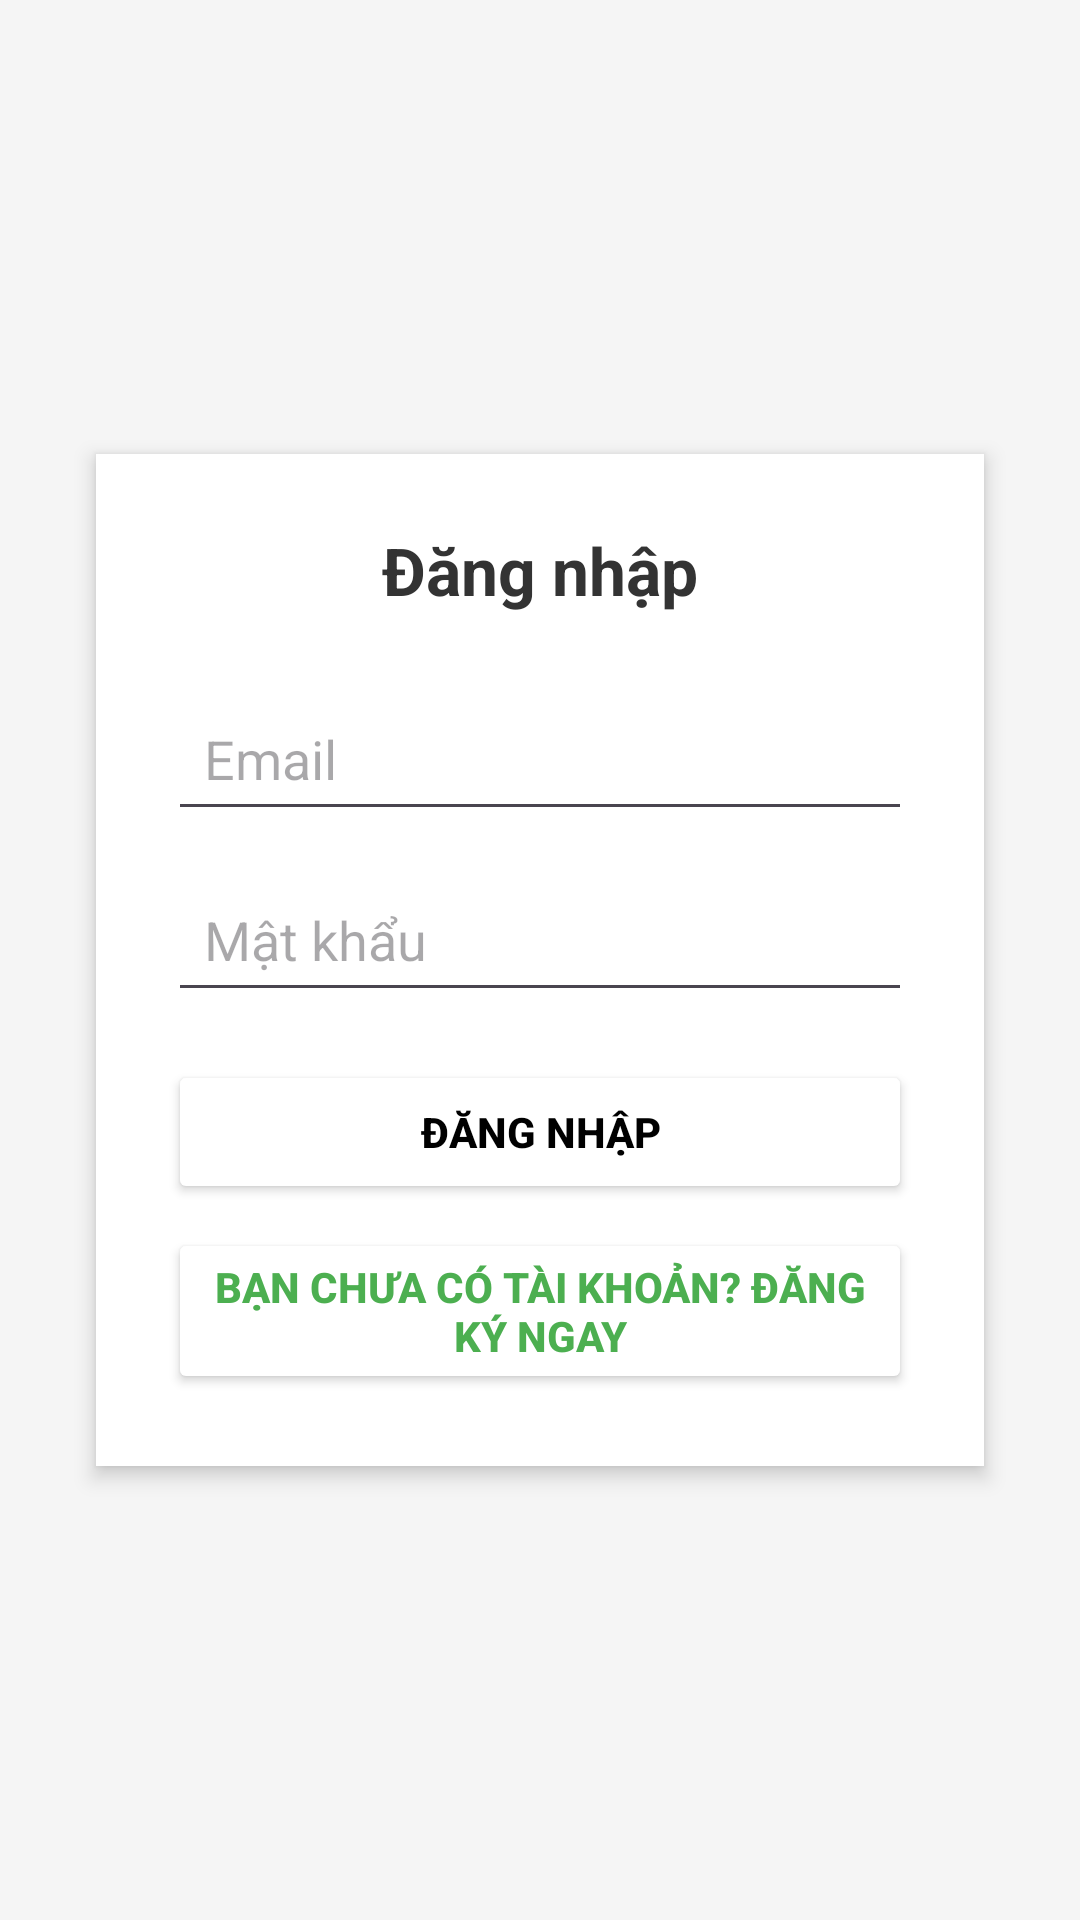

Write the Android layout XML for this screen, with the resource values it uses.
<!-- AndroidManifest.xml: application theme Theme.QuanLyGiaoHang_CNPM -->
<!-- res/layout/act_dang_nhap.xml -->
<?xml version="1.0" encoding="utf-8"?>
<androidx.constraintlayout.widget.ConstraintLayout xmlns:android="http://schemas.android.com/apk/res/android"
    xmlns:app="http://schemas.android.com/apk/res-auto"
    xmlns:tools="http://schemas.android.com/tools"
    android:id="@+id/main"
    android:layout_width="match_parent"
    android:layout_height="match_parent"
    android:background="#F5F5F5"
    tools:context=".activities.DangNhap">

    <LinearLayout
        android:layout_width="0dp"
        android:layout_height="wrap_content"
        android:orientation="vertical"
        android:background="@android:color/white"
        android:elevation="4dp"
        android:padding="24dp"
        android:layout_marginHorizontal="32dp"
        android:layout_marginVertical="64dp"
        android:clipToOutline="true"
        android:gravity="center_horizontal"
        app:layout_constraintTop_toTopOf="parent"
        app:layout_constraintBottom_toBottomOf="parent"
        app:layout_constraintStart_toStartOf="parent"
        app:layout_constraintEnd_toEndOf="parent">

        <TextView
            android:id="@+id/tvTieuDe"
            android:layout_width="wrap_content"
            android:layout_height="wrap_content"
            android:text="Đăng nhập"
            android:textSize="22sp"
            android:textStyle="bold"
            android:textColor="#333333"
            android:layout_marginBottom="24dp" />

        <EditText
            android:id="@+id/etEmailLogin"
            android:layout_width="match_parent"
            android:layout_height="wrap_content"
            android:hint="Email"
            android:inputType="textEmailAddress"
            android:padding="12dp"
            android:layout_marginBottom="12dp" />

        <EditText
            android:id="@+id/etMatKhauLogin"
            android:layout_width="match_parent"
            android:layout_height="wrap_content"
            android:hint="Mật khẩu"
            android:inputType="textPassword"
            android:padding="12dp"
            android:layout_marginBottom="16dp" />

        <Button
            android:id="@+id/btnDangNhap"
            android:layout_width="match_parent"
            android:layout_height="wrap_content"
            android:text="Đăng nhập"
            android:textColor="@color/black"
            android:textStyle="bold"
            android:textSize="14dp"
            android:backgroundTint="@color/white"
            android:layout_marginBottom="8dp" />

        <Button
            android:id="@+id/btnGoRegister"
            android:layout_width="match_parent"
            android:layout_height="wrap_content"
            android:text="Bạn chưa có tài khoản? Đăng ký ngay"
            android:textColor="#4CAF50"
            android:textStyle="bold"
            android:textSize="14dp"
            android:backgroundTint="@color/white"/>
    </LinearLayout>
</androidx.constraintlayout.widget.ConstraintLayout>
<!-- resources referenced by this layout -->
<resources>
  <style name="Theme.QuanLyGiaoHang_CNPM" parent="Base.Theme.QuanLyGiaoHang_CNPM" />
  <style name="Base.Theme.QuanLyGiaoHang_CNPM" parent="Theme.Material3.DayNight.NoActionBar">
          
          
      </style>
  <!-- not gathered from this repository: default colours our renderer supplied (Android Studio template values) -->
  <color name="black">#FF000000</color>
  <color name="white">#FFFFFFFF</color>
</resources>
